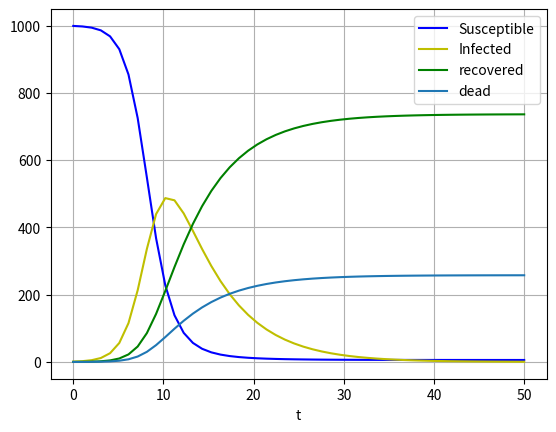

Source code (Python):
import numpy as np
import scipy as sp
import matplotlib.pyplot as plt

def immuneRec(y,t,N,betaS,pid,gamma):
    S,I,R,D = y
    dSdt = float(-S*I*betaS/N)
    dIdt = float(S*I*betaS/N - I*gamma - pid*I)
    dRdt = float(I*gamma)
    dDdt = float(pid*I)
    return dSdt,dIdt,dRdt,dDdt

def immuneRecNot(y,t,N,betaS,betaR,pid,gamma):
    S,I,R,D = y
    dSdt = float(-S*I*betaS/N)
    dIdt = float(S*I*betaS/N + R*I*betaR/N - I*gamma - pid*I)
    dRdt = float(I*gamma - R*I*betaR/N)
    dDdt = float(pid*I)
    return dSdt,dIdt,dRdt,dDdt

N = 1000
psi = 0.2
m = 5
d = 7
betaS = psi*m
pri = 0.1
betaR = pri*m
gamma = 1/d
pid = 0.05

test_type = "RecImmune"
S0, I0 = 999, 1
R0 =  0
D0 = 0

y0 = [S0,I0,R0,D0]

t = np.linspace(0,50,50)
if test_type == "RecImmune":
    sol = sp.integrate.odeint(immuneRec, y0, t, args=(N,betaS,pid,gamma))
elif test_type == "RecNotImmune":
    sol = sp.integrate.odeint(immuneRecNot, y0, t, args=(N,betaS,betaR,pid,gamma))
#print(sol)

plt.plot(t,sol[:,0],'b',label='Susceptible')
plt.plot(t,sol[:,1],'y',label='Infected')
plt.plot(t,sol[:,2],'g',label='recovered')
plt.plot(t,sol[:,3],'',label='dead')
plt.legend()
plt.xlabel('t')
plt.grid()
plt.show()
